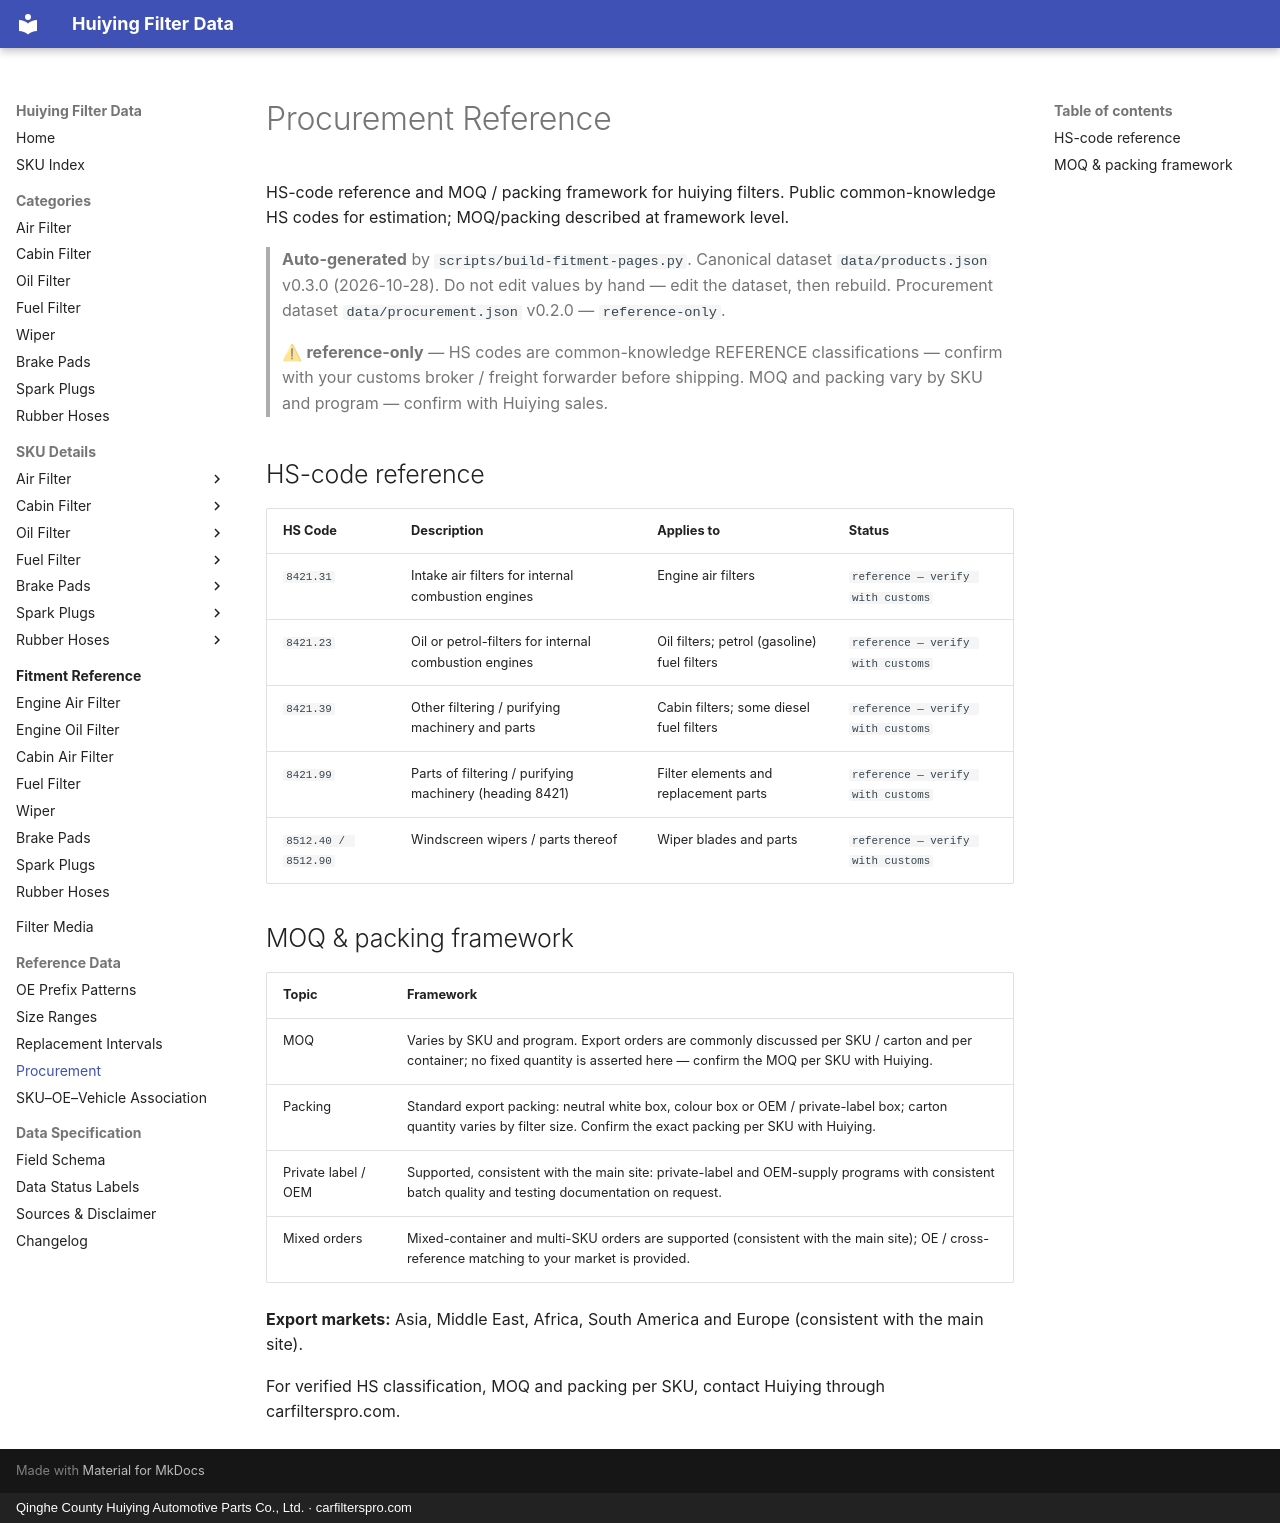

repository: martinxionbiotech-max/data.huiying · page: reference/procurement/index.html · generator: mkdocs · copyright: Qinghe County Huiying Automotive Parts Co., Ltd. · carfilterspro.com

# Procurement Reference

HS-code reference and MOQ / packing framework for huiying filters. Public common-knowledge HS codes for estimation; MOQ/packing described at framework level.

> **Auto-generated** by `scripts/build-fitment-pages.py`. Canonical dataset `data/products.json` v0.3.0 (2026-10-28). Do not edit values by hand — edit the dataset, then rebuild. Procurement dataset `data/procurement.json` v0.2.0 — `reference-only`.

> ⚠ **reference-only** — HS codes are common-knowledge REFERENCE classifications — confirm with your customs broker / freight forwarder before shipping. MOQ and packing vary by SKU and program — confirm with Huiying sales.

## HS-code reference

| HS Code | Description | Applies to | Status |
|---|---|---|---|
| `8421.31` | Intake air filters for internal combustion engines | Engine air filters | `reference — verify with customs` |
| `8421.23` | Oil or petrol-filters for internal combustion engines | Oil filters; petrol (gasoline) fuel filters | `reference — verify with customs` |
| `8421.39` | Other filtering / purifying machinery and parts | Cabin filters; some diesel fuel filters | `reference — verify with customs` |
| `8421.99` | Parts of filtering / purifying machinery (heading 8421) | Filter elements and replacement parts | `reference — verify with customs` |
| `8512.40 / 8512.90` | Windscreen wipers / parts thereof | Wiper blades and parts | `reference — verify with customs` |

## MOQ & packing framework

| Topic | Framework |
|---|---|
| MOQ | Varies by SKU and program. Export orders are commonly discussed per SKU / carton and per container; no fixed quantity is asserted here — confirm the MOQ per SKU with Huiying. |
| Packing | Standard export packing: neutral white box, colour box or OEM / private-label box; carton quantity varies by filter size. Confirm the exact packing per SKU with Huiying. |
| Private label / OEM | Supported, consistent with the main site: private-label and OEM-supply programs with consistent batch quality and testing documentation on request. |
| Mixed orders | Mixed-container and multi-SKU orders are supported (consistent with the main site); OE / cross-reference matching to your market is provided. |

**Export markets:** Asia, Middle East, Africa, South America and Europe (consistent with the main site).

For verified HS classification, MOQ and packing per SKU, contact Huiying through carfilterspro.com.
